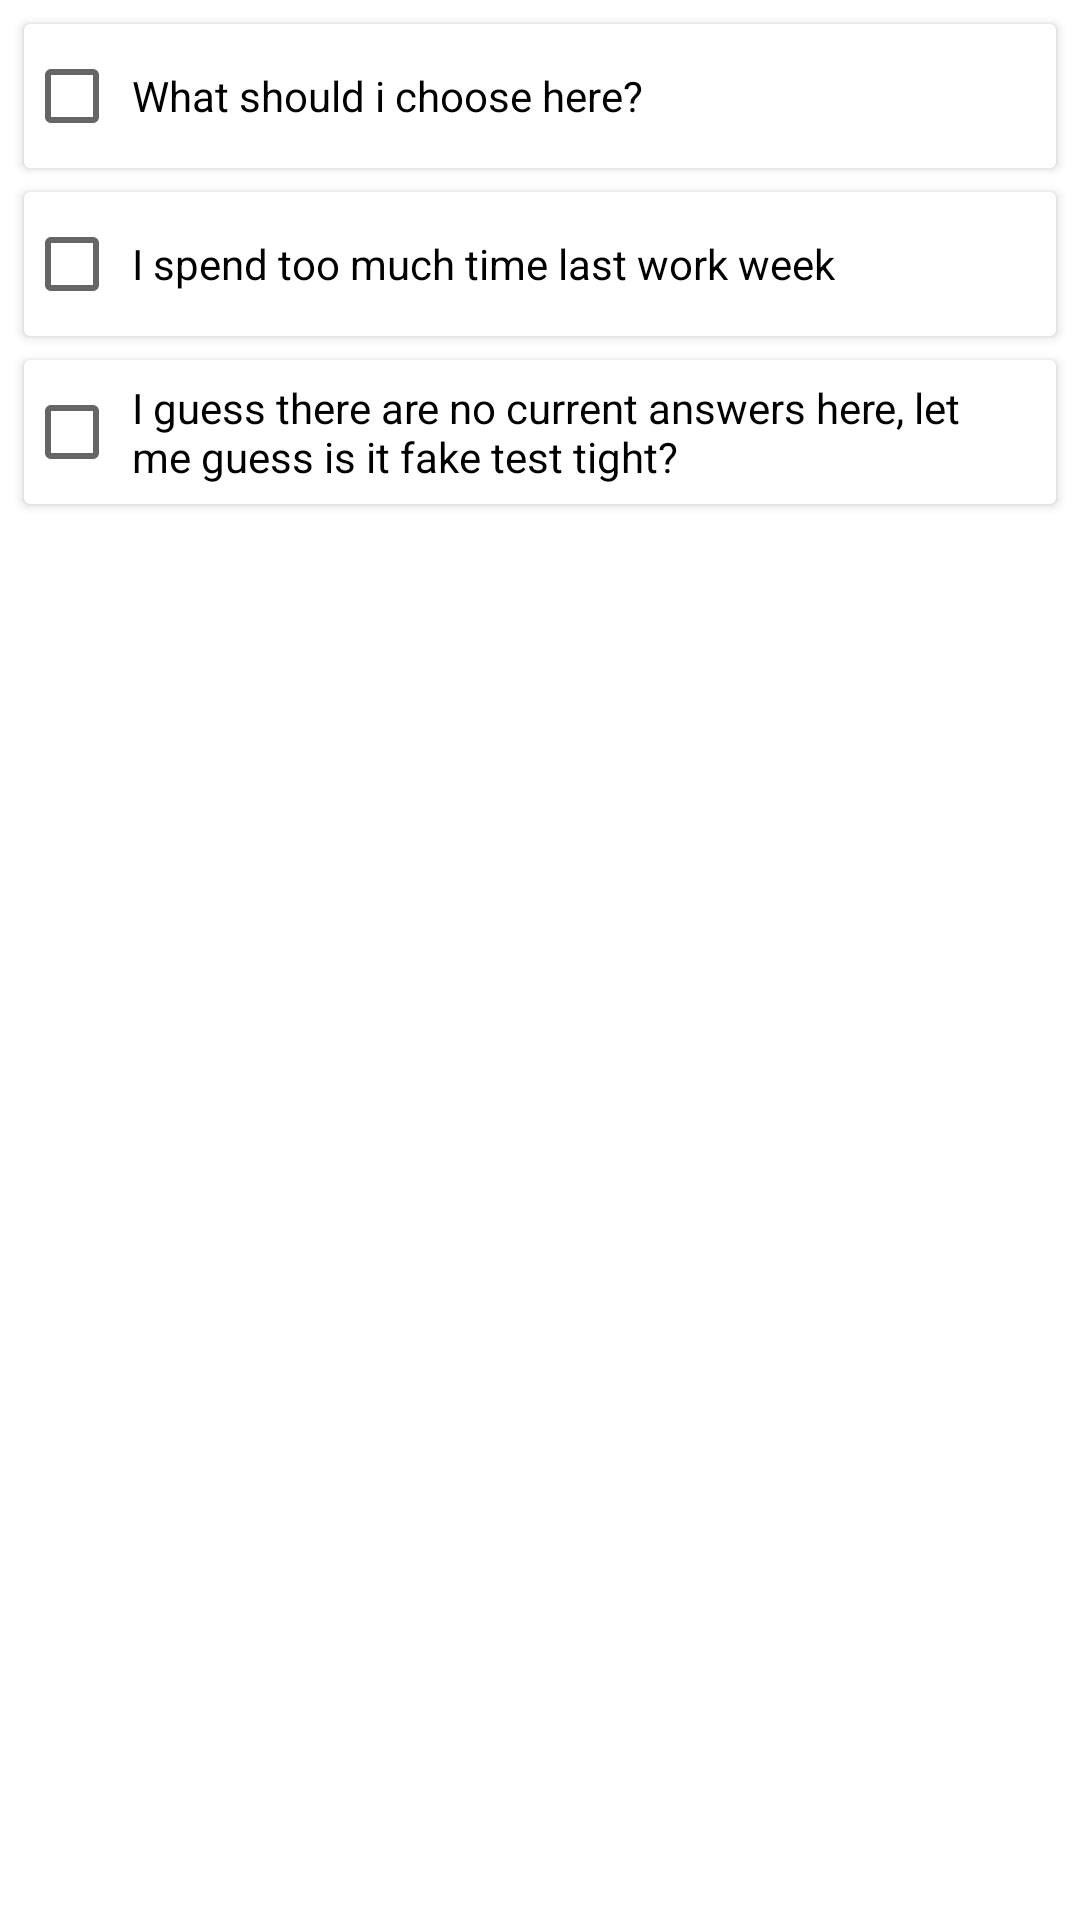

Produce the Android XML layout that renders to this screen, including the resource entries it uses.
<!-- AndroidManifest.xml: application theme Theme.FavoritePager -->
<!-- res/layout/fragment_check_step.xml -->
<?xml version="1.0" encoding="utf-8"?>
<androidx.constraintlayout.widget.ConstraintLayout
    xmlns:android="http://schemas.android.com/apk/res/android"
    xmlns:app="http://schemas.android.com/apk/res-auto"
    xmlns:tools="http://schemas.android.com/tools"
    android:layout_width="match_parent"
    android:layout_height="match_parent">















    <androidx.cardview.widget.CardView
        android:id="@+id/cardView1"
        android:layout_width="match_parent"
        android:layout_height="wrap_content"
        android:layout_margin="8dp"
        app:layout_constraintEnd_toEndOf="parent"
        app:layout_constraintStart_toStartOf="parent"
        app:layout_constraintTop_toTopOf="parent">

        <CheckBox
            android:id="@+id/checkBox1"
            android:layout_width="match_parent"
            android:layout_height="wrap_content"
            android:paddingStart="4dp"
            android:paddingEnd="16dp"
            android:paddingRight="16dp"
            android:paddingLeft="4dp"
            android:text="What should i choose here?" />

    </androidx.cardview.widget.CardView>

    <androidx.cardview.widget.CardView
        android:id="@+id/cardView2"
        android:layout_width="match_parent"
        android:layout_height="wrap_content"
        android:layout_margin="8dp"
        app:layout_constraintEnd_toEndOf="parent"
        app:layout_constraintStart_toStartOf="parent"
        app:layout_constraintTop_toBottomOf="@+id/cardView1">

        <CheckBox
            android:id="@+id/checkBox2"
            android:layout_width="match_parent"
            android:layout_height="wrap_content"
            android:paddingStart="4dp"
            android:paddingEnd="16dp"
            android:paddingRight="16dp"
            android:paddingLeft="4dp"
            android:text="I spend too much time last work week" />
    </androidx.cardview.widget.CardView>

    <androidx.cardview.widget.CardView
        android:id="@+id/cardView3"
        android:layout_width="match_parent"
        android:layout_height="wrap_content"
        android:layout_margin="8dp"
        app:layout_constraintEnd_toEndOf="parent"
        app:layout_constraintStart_toStartOf="parent"
        app:layout_constraintTop_toBottomOf="@+id/cardView2">

        <CheckBox
            android:id="@+id/checkBox3"
            android:layout_width="match_parent"
            android:layout_height="wrap_content"
            android:paddingStart="4dp"
            android:paddingEnd="16dp"
            android:paddingRight="16dp"
            android:paddingLeft="4dp"
            android:text="I guess there are no current answers here, let me guess is it fake test tight?"
            />
    </androidx.cardview.widget.CardView>

</androidx.constraintlayout.widget.ConstraintLayout>
<!-- resources referenced by this layout -->
<resources>
  <style name="Theme.FavoritePager" parent="Theme.MaterialComponents.DayNight.DarkActionBar">
          
          <item name="colorPrimary">@color/purple_500</item>
          <item name="colorPrimaryVariant">@color/purple_700</item>
          <item name="colorOnPrimary">@color/white</item>
          
  
          <item name="colorSecondary">@color/step_num_blue</item>
          <item name="colorSecondaryVariant">@color/teal_700</item>
          <item name="colorOnSecondary">@color/black</item>
          
          <item name="android:statusBarColor" tools:targetApi="l">?attr/colorPrimaryVariant</item>
          
      </style>
  <color name="purple_500">#FF6200EE</color>
  <color name="purple_700">#FF3700B3</color>
  <color name="white">#FFFFFFFF</color>
  <color name="step_num_blue">#3F51B5</color>
  <color name="teal_700">#FF018786</color>
  <color name="black">#FF000000</color>
</resources>
